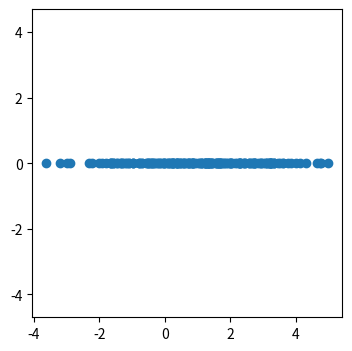

Generate this figure with matplotlib:
import numpy as np
import matplotlib.pyplot as plt

# average
ave_a = [1,3]  
cov = np.array([[3.0,-2.0],[-2.0,6.0]])
a = np.random.multivariate_normal(ave_a, cov, size=200) # 200samples

#y -> all 0
b = np.array([[0] for i in range(200)])
# np.set_printoptions(precision=3) # digit = 3
# print a[:10,:2]	#10rows 2colums
# print b[:10,:]
plt.figure (figsize=(4,4))
plt.scatter(a[:,0],b)
plt.axis('equal')
plt.show()

